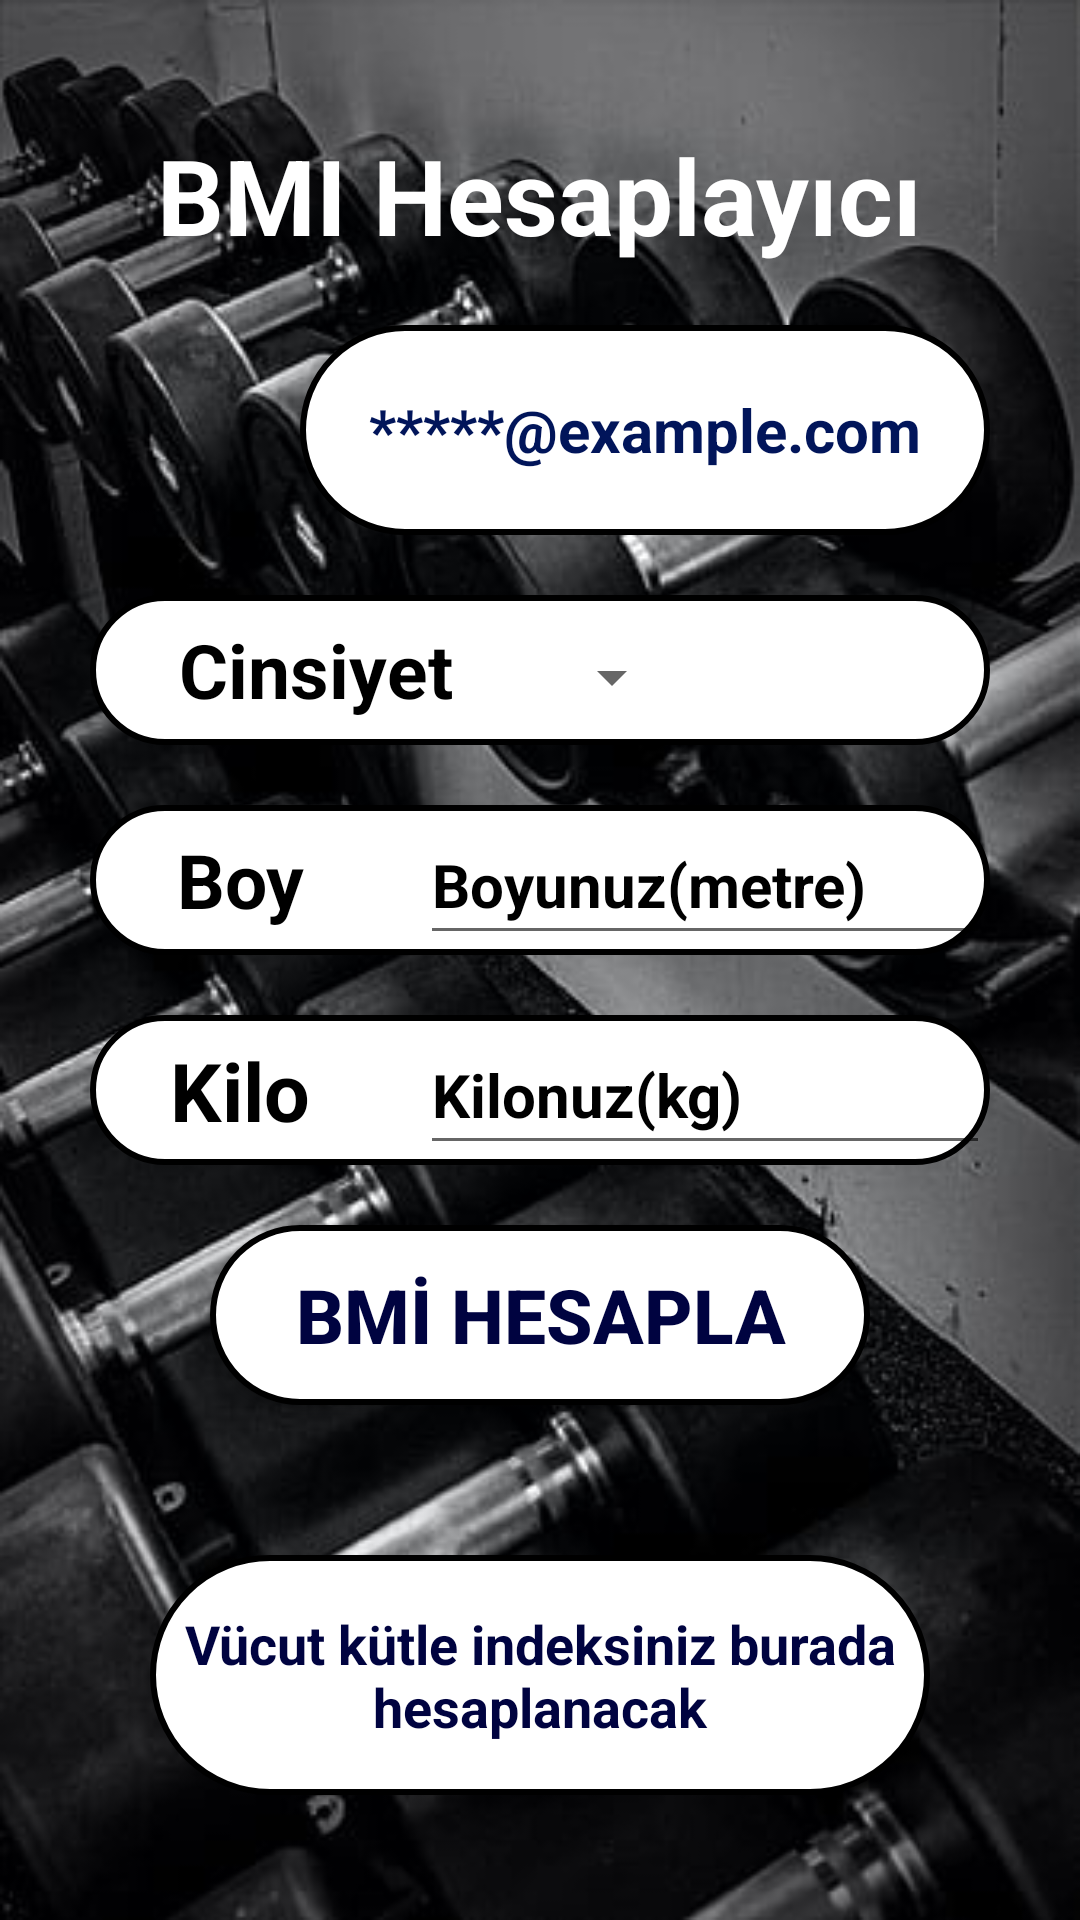

Layout XML and referenced resources for this Android screen:
<!-- AndroidManifest.xml: application theme Theme.FitnessUygulamasi -->
<!-- res/layout/fragment_hesabim.xml -->
<?xml version="1.0" encoding="utf-8"?>
<RelativeLayout xmlns:android="http://schemas.android.com/apk/res/android"
    xmlns:tools="http://schemas.android.com/tools"
    android:layout_width="match_parent"
    android:layout_height="match_parent"
    android:background="@drawable/arkaplan"
    tools:context="com.example.fitnessApp.FragmentAccount">

    <LinearLayout
        android:layout_width="match_parent"
        android:layout_height="match_parent"
        android:gravity="center"
        android:orientation="vertical">
            <TextView
                android:layout_width="wrap_content"
                android:layout_height="wrap_content"
                android:layout_gravity="center"
                android:text="BMI Hesaplayıcı"
                android:textColor="@color/white"
                android:textSize="35sp"
                android:textStyle="bold" />

        <LinearLayout
            android:layout_marginTop="20dp"
            android:layout_width="wrap_content"
            android:layout_height="wrap_content">
            <ImageView
                android:layout_width="70dp"
                android:layout_height="70dp"
                android:background="@drawable/common_google_signin_btn_icon_light_normal" />
            <TextView
                android:id="@+id/emailimiz"
                android:layout_width="230dp"
                android:layout_height="70dp"
                android:background="@drawable/giris_text"
                android:gravity="center"
                android:text="*****@example.com"
                android:textColor="@color/renk3"
                android:textSize="20sp"
                android:textStyle="bold" />
        </LinearLayout>

        <LinearLayout
            android:layout_width="300dp"
            android:layout_height="50dp"
            android:layout_marginTop="20dp"
            android:background="@drawable/giris_text">
            <TextView
                android:layout_width="150dp"
                android:layout_height="match_parent"
                android:gravity="center"
                android:text="Cinsiyet"
                android:textColor="@color/black"
                android:textSize="25sp"
                android:textStyle="bold" />
            <Spinner
                android:id="@+id/spinnerCinsiyet"
                android:layout_width="wrap_content"
                android:layout_height="match_parent"
                android:layout_marginTop="5dp"
                android:popupBackground="@color/black" />
        </LinearLayout>

        <LinearLayout
            android:layout_width="300dp"
            android:layout_height="50dp"
            android:layout_marginTop="20dp"
            android:background="@drawable/giris_text"
            android:orientation="horizontal">
            <TextView
                android:layout_width="100dp"
                android:layout_height="match_parent"
                android:gravity="center"
                android:text="Boy"
                android:textColor="@color/black"
                android:textSize="25sp"
                android:textStyle="bold" />
            <EditText
                android:id="@+id/editTextBoyunuz"
                android:layout_width="match_parent"
                android:layout_height="match_parent"
                android:layout_marginStart="10dp"
                android:hint="Boyunuz(metre)"
                android:textColor="@color/black"
                android:textColorHint="@color/black"
                android:textSize="20sp"
                android:textStyle="bold" />
        </LinearLayout>

        <LinearLayout
            android:layout_width="300dp"
            android:layout_height="50dp"
            android:layout_marginTop="20dp"
            android:background="@drawable/giris_text"
            android:orientation="horizontal">
            <TextView
                android:layout_width="100dp"
                android:layout_height="match_parent"
                android:gravity="center"
                android:text="Kilo"
                android:textColor="@color/black"
                android:textSize="27sp"
                android:textStyle="bold" />
            <EditText
                android:id="@+id/editTextKilonuz"
                android:layout_width="match_parent"
                android:layout_height="match_parent"
                android:layout_marginStart="10dp"
                android:hint="Kilonuz(kg)"
                android:textColor="@color/black"
                android:textColorHint="@color/black"
                android:textSize="20sp"
                android:textStyle="bold" />
        </LinearLayout>

        <Button
            android:id="@+id/button_Bmi"
            android:layout_marginTop="20dp"
            android:layout_width="220dp"
            android:layout_height="60dp"
            android:background="@drawable/giris_text"
            android:text="BMİ HESAPLA"
            android:textColor="@color/renk2"
            android:textSize="25sp"
            android:textStyle="bold" />
        <TextView
            android:id="@+id/textBmiHesap"
            android:layout_marginTop="50dp"
            android:layout_height="80dp"
            android:layout_width="match_parent"
            android:gravity="center"
            android:layout_marginLeft="50dp"
            android:layout_marginRight="50dp"
            android:background="@drawable/giris_text"
            android:text="Vücut kütle indeksiniz burada hesaplanacak"
            android:textColor="@color/renk2"
            android:textSize="18sp"
            android:textStyle="bold" />
    </LinearLayout>


</RelativeLayout>
<!-- resources referenced by this layout -->
<resources>
  <color name="black">#FF000000</color>
  <color name="renk2">#000340</color>
  <color name="renk3">#01155A</color>
  <color name="white">#FFFFFFFF</color>
  <!-- drawable arkaplan: png bitmap (drawable, 32631 bytes) -->
  <!-- drawable giris_text (drawable) -->
  <?xml version="1.0" encoding="utf-8"?>
  <shape xmlns:android="http://schemas.android.com/apk/res/android">
      <corners android:radius="40dp"/>
      <solid android:color="@color/white"/>
      <stroke android:color="@color/black"/>
      <stroke android:width="2dp"/>
  </shape>
  <style name="Theme.FitnessUygulamasi" parent="Base.Theme.FitnessUygulamasi" />
  <style name="Base.Theme.FitnessUygulamasi" parent="Theme.AppCompat.DayNight.NoActionBar">
          
          
      </style>
</resources>
